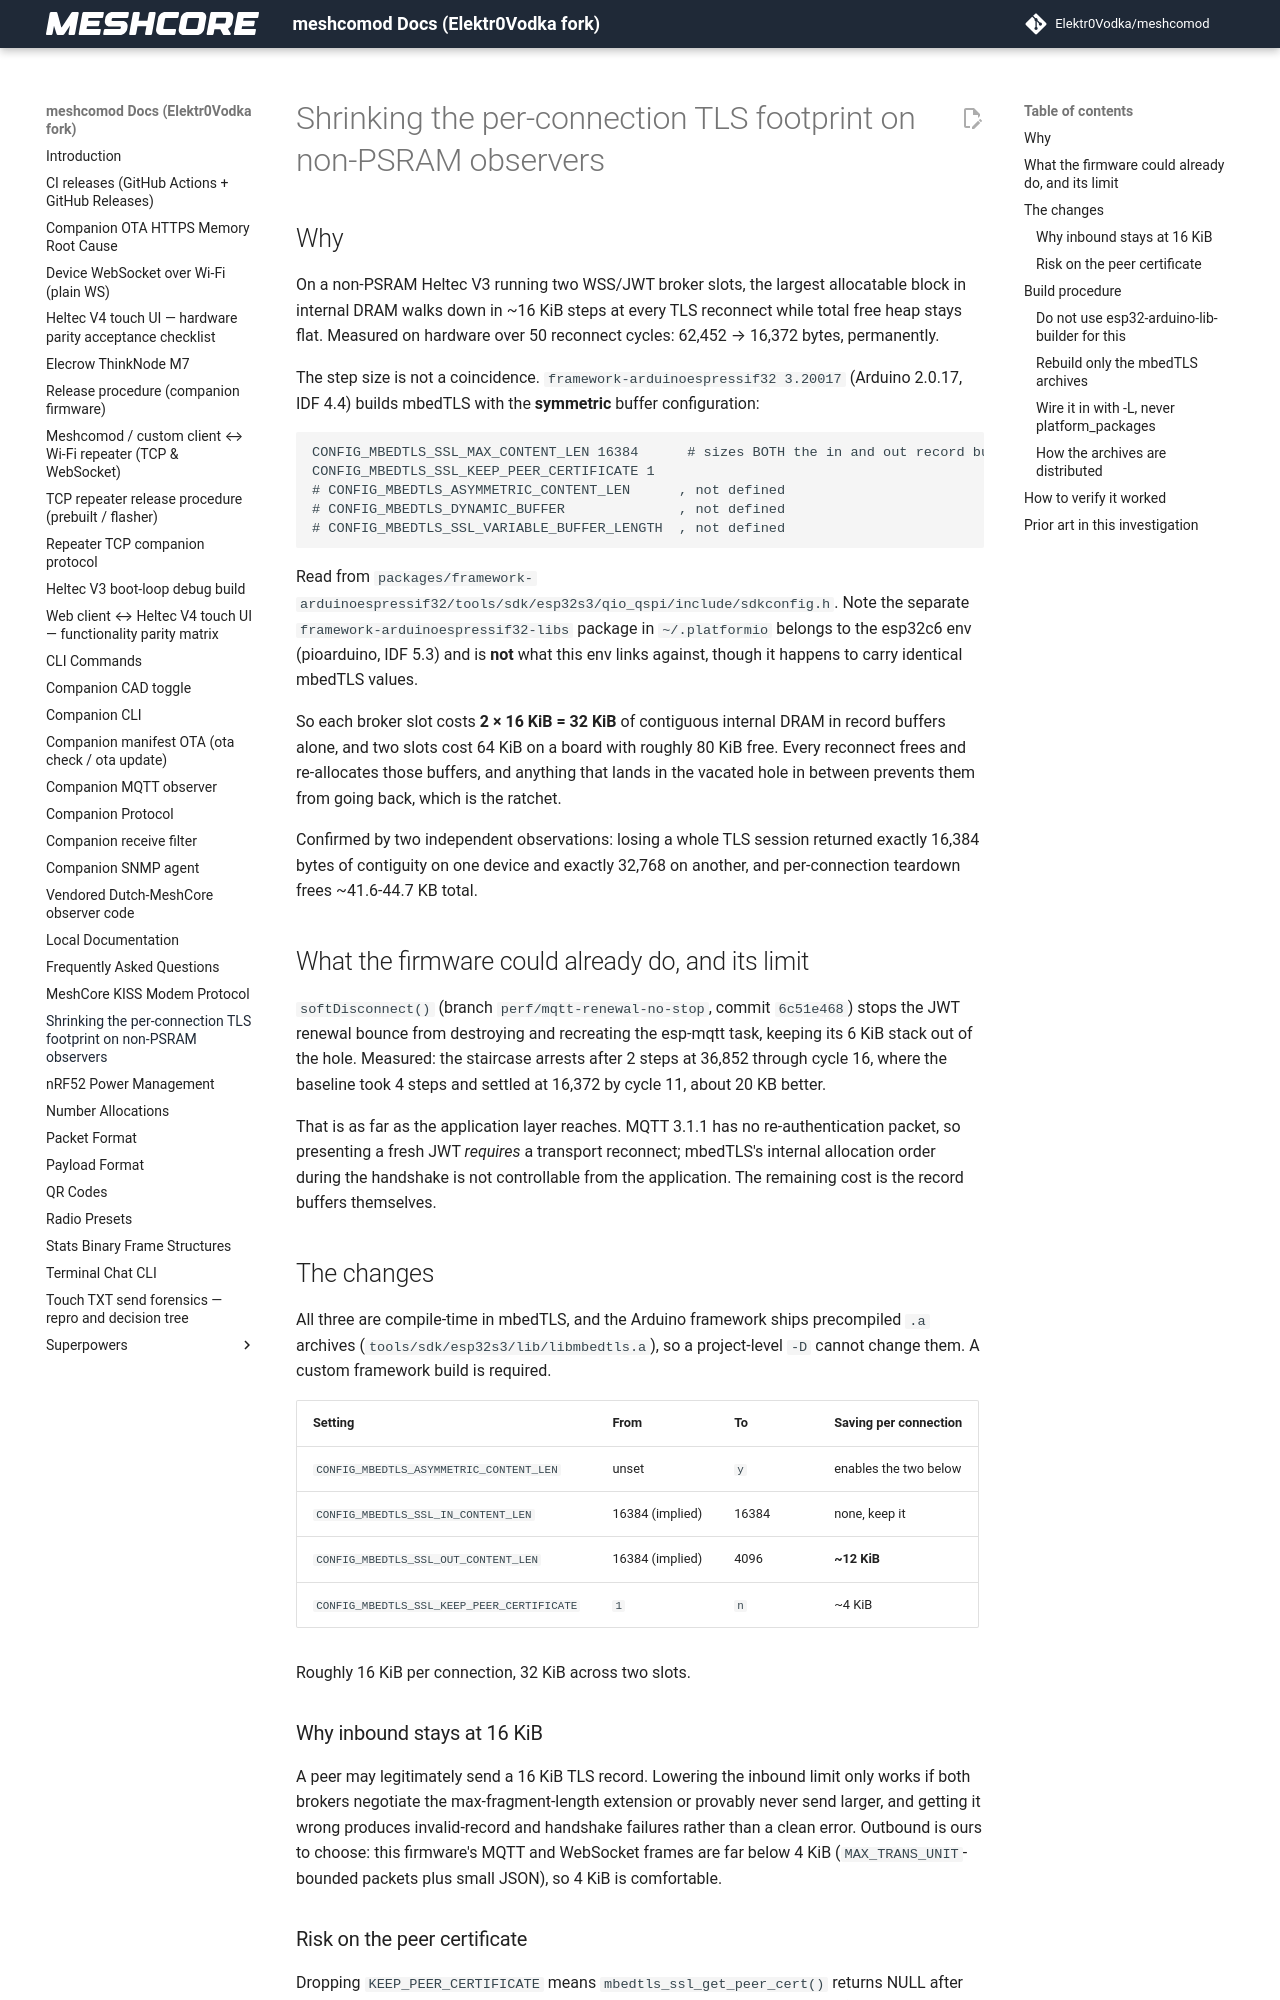

repository: Elektr0Vodka/meshcomod · page: mbedtls-tls-footprint/index.html · generator: mkdocs

# Shrinking the per-connection TLS footprint on non-PSRAM observers

## Why

On a non-PSRAM Heltec V3 running two WSS/JWT broker slots, the largest allocatable block in
internal DRAM walks down in ~16 KiB steps at every TLS reconnect while total free heap stays
flat. Measured on hardware over 50 reconnect cycles: 62,452 → 16,372 bytes, permanently.

The step size is not a coincidence. `framework-arduinoespressif32 3.20017` (Arduino 2.0.17,
IDF 4.4) builds mbedTLS with the **symmetric** buffer configuration:

```
CONFIG_MBEDTLS_SSL_MAX_CONTENT_LEN 16384      # sizes BOTH the in and out record buffers
CONFIG_MBEDTLS_SSL_KEEP_PEER_CERTIFICATE 1
# CONFIG_MBEDTLS_ASYMMETRIC_CONTENT_LEN      , not defined
# CONFIG_MBEDTLS_DYNAMIC_BUFFER              , not defined
# CONFIG_MBEDTLS_SSL_VARIABLE_BUFFER_LENGTH  , not defined
```

Read from `packages/framework-arduinoespressif32/tools/sdk/esp32s3/qio_qspi/include/sdkconfig.h`.
Note the separate `framework-arduinoespressif32-libs` package in `~/.platformio` belongs to
the esp32c6 env (pioarduino, IDF 5.3) and is **not** what this env links against, though it
happens to carry identical mbedTLS values.

So each broker slot costs **2 × 16 KiB = 32 KiB** of contiguous internal DRAM in record
buffers alone, and two slots cost 64 KiB on a board with roughly 80 KiB free. Every reconnect
frees and re-allocates those buffers, and anything that lands in the vacated hole in between
prevents them from going back, which is the ratchet.

Confirmed by two independent observations: losing a whole TLS session returned exactly 16,384
bytes of contiguity on one device and exactly 32,768 on another, and per-connection teardown
frees ~41.6-44.7 KB total.

## What the firmware could already do, and its limit

`softDisconnect()` (branch `perf/mqtt-renewal-no-stop`, commit `6c51e468`) stops the JWT
renewal bounce from destroying and recreating the esp-mqtt task, keeping its 6 KiB stack out
of the hole. Measured: the staircase arrests after 2 steps at 36,852 through cycle 16, where
the baseline took 4 steps and settled at 16,372 by cycle 11, about 20 KB better.

That is as far as the application layer reaches. MQTT 3.1.1 has no re-authentication packet,
so presenting a fresh JWT *requires* a transport reconnect; mbedTLS's internal allocation
order during the handshake is not controllable from the application. The remaining cost is
the record buffers themselves.

## The changes

All three are compile-time in mbedTLS, and the Arduino framework ships precompiled `.a`
archives (`tools/sdk/esp32s3/lib/libmbedtls.a`), so a project-level `-D` cannot change them.
A custom framework build is required.

| Setting | From | To | Saving per connection |
|---|---|---|---|
| `CONFIG_MBEDTLS_ASYMMETRIC_CONTENT_LEN` | unset | `y` | enables the two below |
| `CONFIG_MBEDTLS_SSL_IN_CONTENT_LEN` | 16384 (implied) | 16384 | none, keep it |
| `CONFIG_MBEDTLS_SSL_OUT_CONTENT_LEN` | 16384 (implied) | 4096 | **~12 KiB** |
| `CONFIG_MBEDTLS_SSL_KEEP_PEER_CERTIFICATE` | `1` | `n` | ~4 KiB |

Roughly 16 KiB per connection, 32 KiB across two slots.

### Why inbound stays at 16 KiB

A peer may legitimately send a 16 KiB TLS record. Lowering the inbound limit only works if
both brokers negotiate the max-fragment-length extension or provably never send larger, and
getting it wrong produces invalid-record and handshake failures rather than a clean error.
Outbound is ours to choose: this firmware's MQTT and WebSocket frames are far below 4 KiB
(`MAX_TRANS_UNIT`-bounded packets plus small JSON), so 4 KiB is comfortable.

### Risk on the peer certificate

Dropping `KEEP_PEER_CERTIFICATE` means `mbedtls_ssl_get_peer_cert()` returns NULL after the
handshake. Chain validation still happens, only retention of the parsed leaf changes. This
firmware verifies against a CA (`GTS_ROOT_R4` / the bundle) and never inspects the peer
certificate or a fingerprint, so it should be safe. It does change `mbedtls_ssl_session`
layout, which is exactly why the whole framework must be rebuilt together rather than
swapping a single archive in.

## Build procedure
